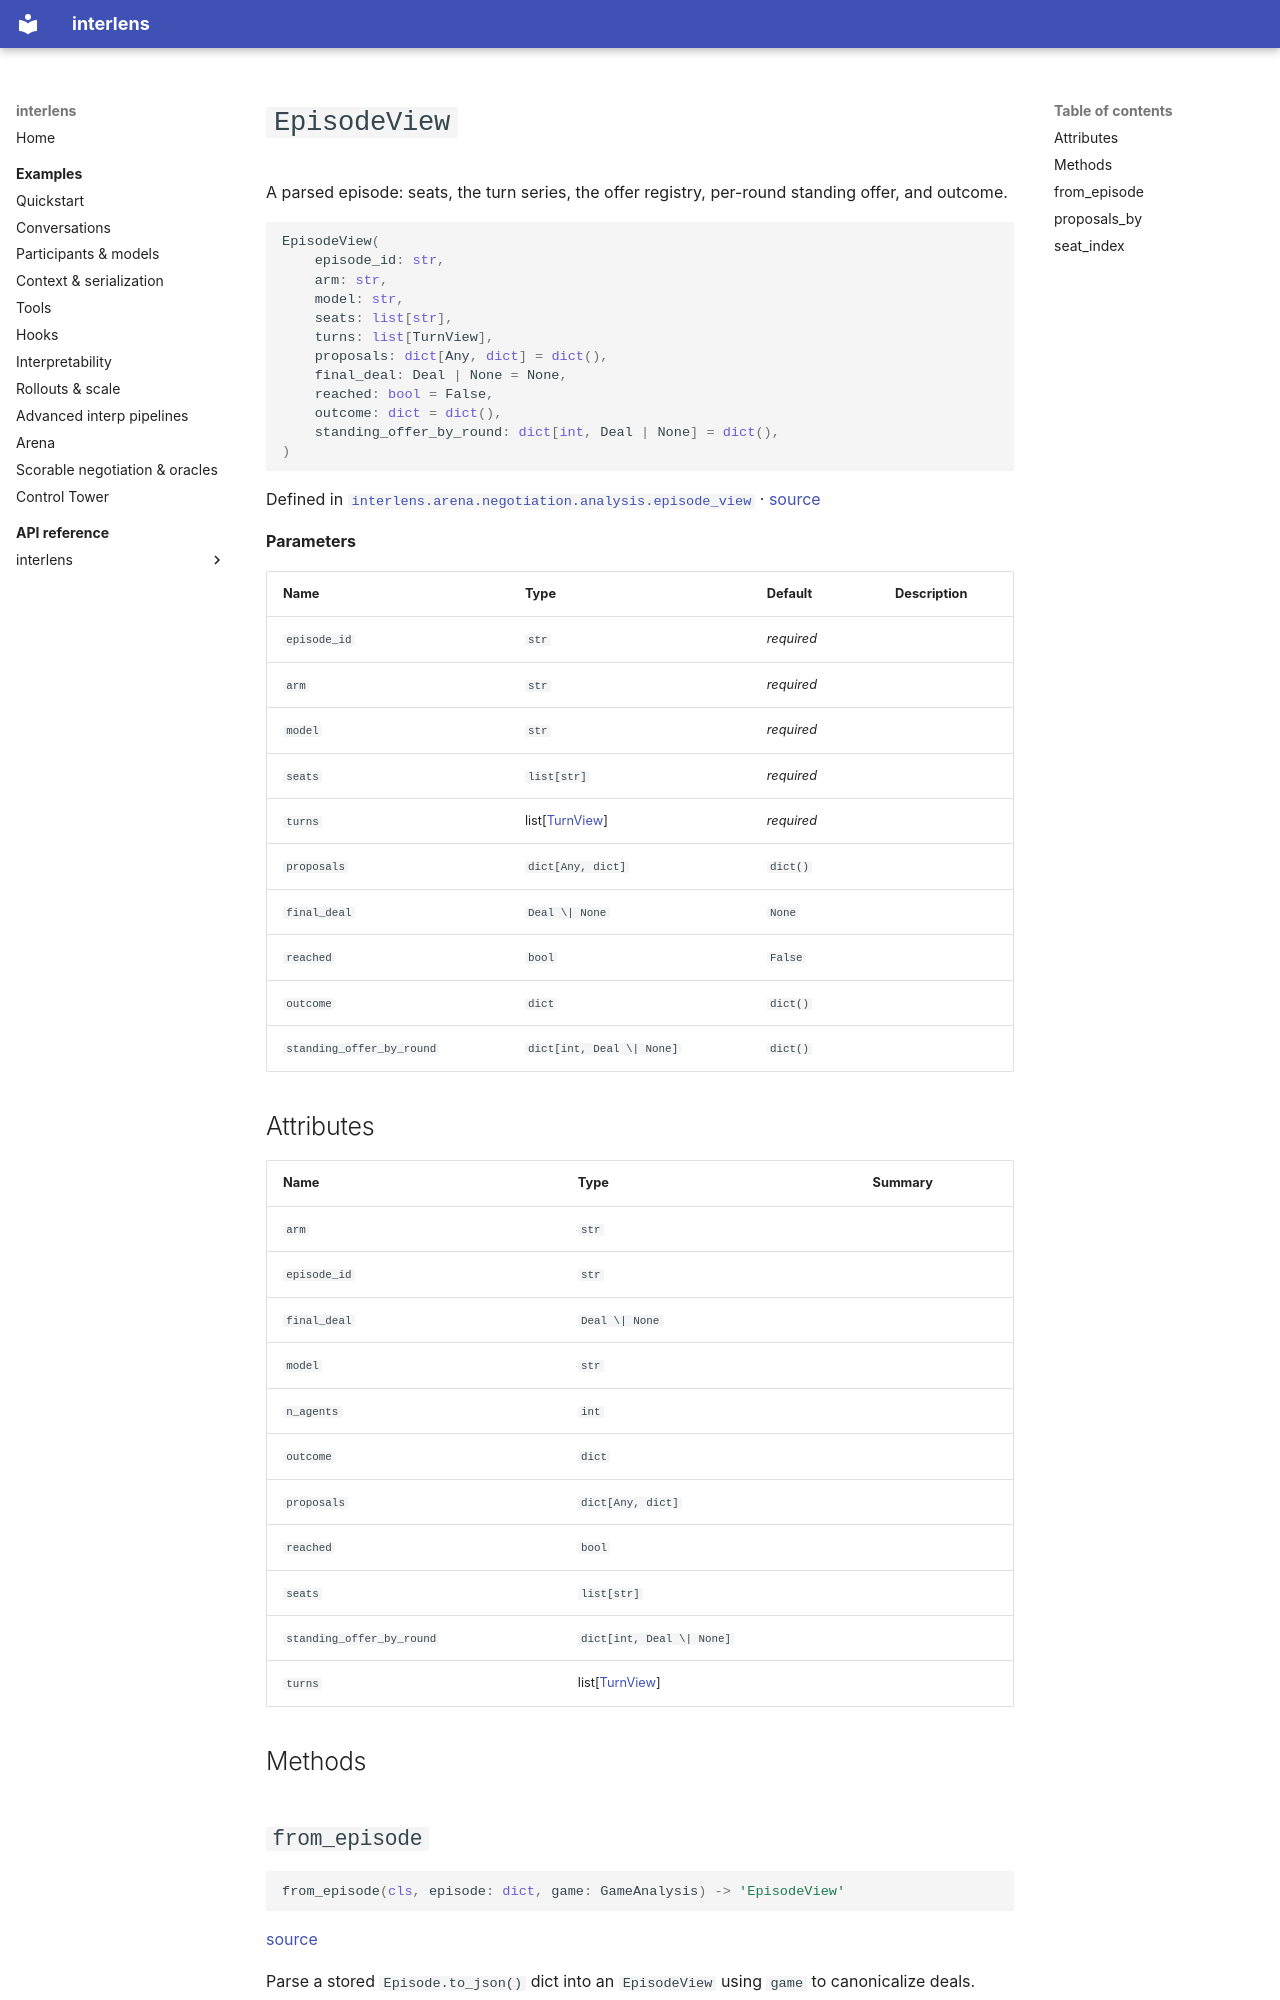

repository: Sid-MB/interlens · page: reference/interlens/arena/negotiation/analysis/episode_view/EpisodeView/index.html · generator: mkdocs

# `EpisodeView`

A parsed episode: seats, the turn series, the offer registry, per-round standing offer, and outcome.

```python
EpisodeView(
	episode_id: str,
	arm: str,
	model: str,
	seats: list[str],
	turns: list[TurnView],
	proposals: dict[Any, dict] = dict(),
	final_deal: Deal | None = None,
	reached: bool = False,
	outcome: dict = dict(),
	standing_offer_by_round: dict[int, Deal | None] = dict(),
)
```

Defined in [`interlens.arena.negotiation.analysis.episode_view`](index.md) · [source](https://github.com/Sid-MB/interlens/blob/main/src/interlens/arena/negotiation/analysis/episode_view.py#L69-L118)

**Parameters**

| Name | Type | Default | Description |
|---|---|---|---|
| `episode_id` | `str` | *required* |  |
| `arm` | `str` | *required* |  |
| `model` | `str` | *required* |  |
| `seats` | `list[str]` | *required* |  |
| `turns` | list[[TurnView](TurnView.md)] | *required* |  |
| `proposals` | `dict[Any, dict]` | `dict()` |  |
| `final_deal` | `Deal \| None` | `None` |  |
| `reached` | `bool` | `False` |  |
| `outcome` | `dict` | `dict()` |  |
| `standing_offer_by_round` | `dict[int, Deal \| None]` | `dict()` |  |

## Attributes {#attributes}

| Name | Type | Summary |
|---|---|---|
| `arm` | `str` |  |
| `episode_id` | `str` |  |
| `final_deal` | `Deal \| None` |  |
| `model` | `str` |  |
| `n_agents` | `int` |  |
| `outcome` | `dict` |  |
| `proposals` | `dict[Any, dict]` |  |
| `reached` | `bool` |  |
| `seats` | `list[str]` |  |
| `standing_offer_by_round` | `dict[int, Deal \| None]` |  |
| `turns` | list[[TurnView](TurnView.md)] |  |

## Methods {#methods}
